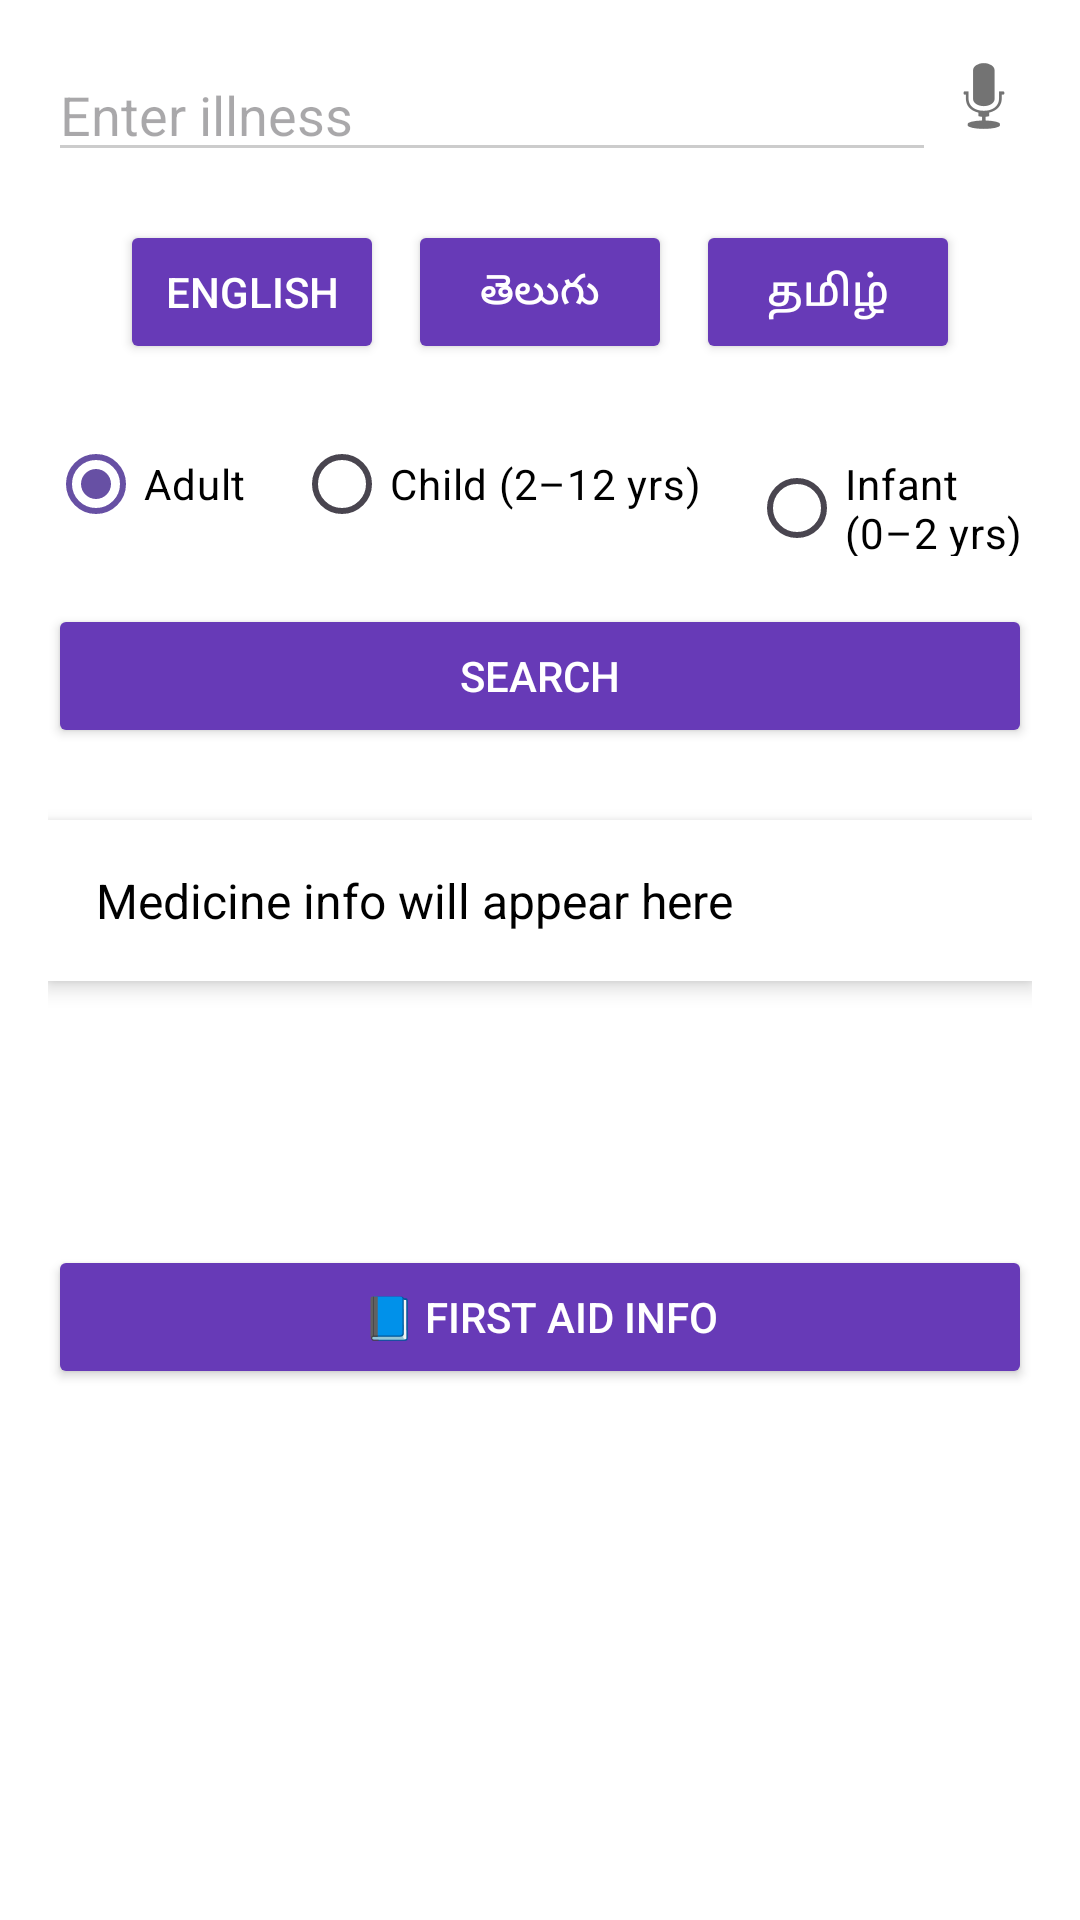

Here is an Android app screen rendered from its layout file. Give the layout XML and the strings, colors and styles it references.
<!-- AndroidManifest.xml: application theme Theme.MedicineGuide -->
<!-- res/layout/activity_main.xml -->
<?xml version="1.0" encoding="utf-8"?>
<ScrollView xmlns:android="http://schemas.android.com/apk/res/android"
    xmlns:tools="http://schemas.android.com/tools"
    android:id="@+id/mainScrollView"
    android:layout_width="match_parent"
    android:layout_height="match_parent"
    android:background="@android:color/white"
    tools:context=".MainActivity">

    <LinearLayout
        android:orientation="vertical"
        android:padding="16dp"
        android:layout_width="match_parent"
        android:layout_height="wrap_content"
        android:background="@android:color/white"
        android:gravity="center_horizontal">

        
        <LinearLayout
            android:orientation="horizontal"
            android:layout_width="match_parent"
            android:layout_height="wrap_content">

            <AutoCompleteTextView
                android:id="@+id/inputIllness"
                android:hint="Enter illness"
                android:textColor="#000000"
                android:layout_width="0dp"
                android:layout_weight="1"
                android:layout_height="wrap_content"
                android:completionThreshold="1"
                android:backgroundTint="#CCCCCC"
                android:textCursorDrawable="@null"
                android:inputType="text" />

            <ImageButton
                android:id="@+id/micButton"
                android:src="@android:drawable/ic_btn_speak_now"
                android:contentDescription="Mic"
                android:background="?android:selectableItemBackgroundBorderless"
                android:layout_width="wrap_content"
                android:layout_height="wrap_content" />
        </LinearLayout>

        
        <LinearLayout
            android:layout_width="match_parent"
            android:layout_height="wrap_content"
            android:layout_marginTop="16dp"
            android:orientation="horizontal"
            android:gravity="center">

            <Button
                android:id="@+id/btnEnglish"
                android:text="English"
                android:textColor="#FFFFFF"
                android:backgroundTint="#673AB7"
                android:layout_marginEnd="8dp"
                android:layout_width="wrap_content"
                android:layout_height="wrap_content" />

            <Button
                android:id="@+id/btnTelugu"
                android:text="తెలుగు"
                android:textColor="#FFFFFF"
                android:backgroundTint="#673AB7"
                android:layout_marginEnd="8dp"
                android:layout_width="wrap_content"
                android:layout_height="wrap_content" />

            <Button
                android:id="@+id/btnTamil"
                android:text="தமிழ்"
                android:textColor="#FFFFFF"
                android:backgroundTint="#673AB7"
                android:layout_width="wrap_content"
                android:layout_height="wrap_content" />
        </LinearLayout>

        
        <RadioGroup
            android:id="@+id/patientTypeGroup"
            android:layout_width="match_parent"
            android:layout_height="wrap_content"
            android:orientation="horizontal"
            android:layout_marginTop="16dp"
            android:layout_gravity="center_horizontal">

            <RadioButton
                android:id="@+id/radioAdult"
                android:textColor="#000000"
                android:layout_width="wrap_content"
                android:layout_height="wrap_content"
                android:text="Adult"
                android:checked="true" />

            <RadioButton
                android:id="@+id/radioChild"
                android:textColor="#000000"
                android:layout_width="wrap_content"
                android:layout_height="wrap_content"
                android:text="Child (2–12 yrs)"
                android:layout_marginStart="16dp" />

            <RadioButton
                android:id="@+id/radioInfant"
                android:textColor="#000000"
                android:layout_width="wrap_content"
                android:layout_height="wrap_content"
                android:text="Infant (0–2 yrs)"
                android:layout_marginStart="16dp" />
        </RadioGroup>

        
        <Button
            android:id="@+id/searchButton"
            android:text="Search"
            android:textColor="#FFFFFF"
            android:backgroundTint="#673AB7"
            android:layout_marginTop="16dp"
            android:layout_width="match_parent"
            android:layout_height="wrap_content" />

        
        <TextView
            android:id="@+id/medicineResult"
            android:text="Medicine info will appear here"
            android:textSize="16sp"
            android:textColor="#000000"
            android:background="#FFFFFF"
            android:padding="16dp"
            android:layout_marginTop="24dp"
            android:layout_width="match_parent"
            android:layout_height="wrap_content"
            android:elevation="4dp" />

        
        <ImageButton
            android:id="@+id/btnSpeak"
            android:layout_width="48dp"
            android:layout_height="48dp"
            android:layout_gravity="center_horizontal"
            android:layout_marginTop="8dp"
            android:background="?android:selectableItemBackgroundBorderless"
            android:contentDescription="Speak Info"
            android:src="@drawable/ic_speaker_button"
            android:tint="@android:color/black" />

        
        <LinearLayout
            android:id="@+id/illnessCardContainer"
            android:layout_width="match_parent"
            android:layout_height="wrap_content"
            android:orientation="vertical"
            android:layout_marginTop="16dp" />

        
        <Button
            android:id="@+id/btnFirstAid"
            android:layout_width="match_parent"
            android:layout_height="wrap_content"
            android:layout_marginTop="16dp"
            android:text="📘 First Aid Info"
            android:textColor="#FFFFFF"
            android:backgroundTint="#673AB7" />

    </LinearLayout>
</ScrollView>
<!-- resources referenced by this layout -->
<resources>
  <style name="Theme.MedicineGuide" parent="Base.Theme.MedicineGuide" />
  <style name="Base.Theme.MedicineGuide" parent="Theme.Material3.DayNight.NoActionBar">
          
          
      </style>
</resources>
